Run: headless pygame with SDL's dummy video driver; simulated clock (each Clock.tick advances the game by its frame time, no real sleeping); random seed 0; keys injected as events and as key.get_pressed() state; mouse plan: one left click at the window centre at the start of phase 2, then a move to the lower-right quarter at the start of phase 3.
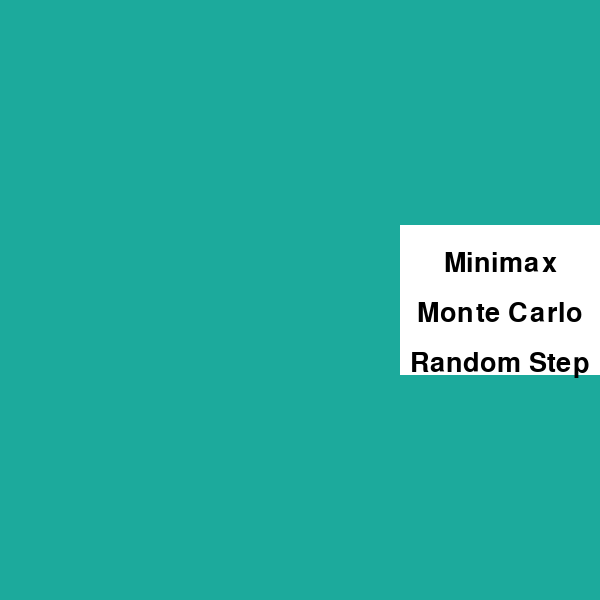
Frame 1 of 4 · flips 1–60 · no input
Frame 2 of 4 · flips 61–180 · clicked the window centre · tapped SPACE, RETURN · held RIGHT (→), D · screen unchanged from frame 1, image omitted
Frame 3 of 4 · flips 181–300 · moved the mouse to the lower-right quarter · held DOWN (↓), S · screen unchanged from frame 2, image omitted
Frame 4 of 4 · flips 301–420 · held LEFT (←), A, UP (↑), W · screen unchanged from frame 3, image omitted

The pygame program that drew these frames:

import pygame
import random
import math
import sys

# Constants
WIDTH = 600
HEIGHT = 600
LINE_WIDTH = 15
BOARD_ROWS = 3
BOARD_COLS = 3
SQUARE_SIZE = WIDTH // BOARD_COLS
CIRCLE_RADIUS = SQUARE_SIZE // 3
CIRCLE_WIDTH = 15
CROSS_WIDTH = 25
SPACE = SQUARE_SIZE // 4
BG_COLOR = (28, 170, 156)
LINE_COLOR = (23, 145, 135)
CIRCLE_COLOR = (239, 231, 200)
CROSS_COLOR = (66, 66, 66)

# Initialize Pygame
pygame.init()
WIN = pygame.display.set_mode((WIDTH, HEIGHT))
pygame.display.set_caption("Tic Tac Toe")
FONT = pygame.font.SysFont('comicsans', 80)


# Functions
def draw_board():
    WIN.fill(BG_COLOR)
    for row in range(BOARD_ROWS):
        pygame.draw.line(WIN, LINE_COLOR, (0, row * SQUARE_SIZE + LINE_WIDTH), (WIDTH, row * SQUARE_SIZE + LINE_WIDTH),
                         LINE_WIDTH)
        for col in range(BOARD_COLS):
            pygame.draw.line(WIN, LINE_COLOR, (col * SQUARE_SIZE + LINE_WIDTH, 0),
                             (col * SQUARE_SIZE + LINE_WIDTH, HEIGHT), LINE_WIDTH)


def draw_markers():
    for row in range(BOARD_ROWS):
        for col in range(BOARD_COLS):
            if board[row][col] == 'X':
                pygame.draw.line(WIN, CROSS_COLOR, (col * SQUARE_SIZE + SPACE, row * SQUARE_SIZE + SQUARE_SIZE - SPACE),
                                 (col * SQUARE_SIZE + SQUARE_SIZE - SPACE, row * SQUARE_SIZE + SPACE), CROSS_WIDTH)
                pygame.draw.line(WIN, CROSS_COLOR, (col * SQUARE_SIZE + SPACE, row * SQUARE_SIZE + SPACE),
                                 (col * SQUARE_SIZE + SQUARE_SIZE - SPACE, row * SQUARE_SIZE + SQUARE_SIZE - SPACE),
                                 CROSS_WIDTH)
            elif board[row][col] == 'O':
                pygame.draw.circle(WIN, CIRCLE_COLOR,
                                   (col * SQUARE_SIZE + SQUARE_SIZE // 2, row * SQUARE_SIZE + SQUARE_SIZE // 2),
                                   CIRCLE_RADIUS, CIRCLE_WIDTH)


def get_row_col_from_mouse(pos):
    x, y = pos
    row = y // SQUARE_SIZE
    col = x // SQUARE_SIZE
    return row, col


def is_winner(board, letter):
    # Check rows
    for row in board:
        if all(cell == letter for cell in row):
            return True
    # Check columns
    for col in range(BOARD_COLS):
        if all(board[row][col] == letter for row in range(BOARD_ROWS)):
            return True
    # Check diagonals
    if all(board[i][i] == letter for i in range(BOARD_ROWS)):
        return True
    if all(board[i][BOARD_ROWS - 1 - i] == letter for i in range(BOARD_ROWS)):
        return True
    return False


def is_board_full(board):
    for row in board:
        for cell in row:
            if cell == ' ':
                return False
    return True


def minimax(board, depth, is_maximizing):
    if is_winner(board, 'X'):
        return -10 + depth, None
    elif is_winner(board, 'O'):
        return 10 - depth, None
    elif is_board_full(board):
        return 0, None

    if is_maximizing:
        best_score = -math.inf
        best_move = None
        for row in range(BOARD_ROWS):
            for col in range(BOARD_COLS):
                if board[row][col] == ' ':
                    board[row][col] = 'O'
                    score, _ = minimax(board, depth + 1, False)
                    board[row][col] = ' '
                    if score > best_score:
                        best_score = score
                        best_move = (row, col)
        return best_score, best_move
    else:
        best_score = math.inf
        best_move = None
        for row in range(BOARD_ROWS):
            for col in range(BOARD_COLS):
                if board[row][col] == ' ':
                    board[row][col] = 'X'
                    score, _ = minimax(board, depth + 1, True)
                    board[row][col] = ' '
                    if score < best_score:
                        best_score = score
                        best_move = (row, col)
        return best_score, best_move


def monte_carlo_simulation(board):
    empty_squares = [(row, col) for row in range(BOARD_ROWS) for col in range(BOARD_COLS) if board[row][col] == ' ']
    return random.choice(empty_squares)


def random_step(board):
    return random.choice(
        [(row, col) for row in range(BOARD_ROWS) for col in range(BOARD_COLS) if board[row][col] == ' '])


def get_computer_move(board, algorithm='minimax'):
    if algorithm == 'minimax':
        _, move = minimax(board, 0, True)
    elif algorithm == 'monte_carlo':
        move = monte_carlo_simulation(board)
    elif algorithm == 'random_step':
        move = random_step(board)
    return move


def display_menu(selected_algorithm):
    font = pygame.font.SysFont('comicsans', 40)
    menu = [
        ('Minimax', 'minimax'),
        ('Monte Carlo', 'monte_carlo'),
        ('Random Step', 'random_step')
    ]
    menu_height = len(menu) * 50
    menu_rect = pygame.Rect(WIDTH - 200, HEIGHT // 2 - menu_height // 2, 200, menu_height)
    pygame.draw.rect(WIN, BG_COLOR, menu_rect)
    for i, (text, algo) in enumerate(menu):
        color = (255, 255, 255) if algo != selected_algorithm else (0, 255, 0)
        text_surface = font.render(text, True, color)
        text_rect = text_surface.get_rect(center=(WIDTH - 100, HEIGHT // 2 - menu_height // 2 + 50 * i + 25))
        WIN.blit(text_surface, text_rect)
    return menu_rect


def main():
    global board
    board = [[' ' for _ in range(BOARD_COLS)] for _ in range(BOARD_ROWS)]
    game_over = False
    turn = random.choice(['X', 'O'])
    selected_algorithm = None

    while not selected_algorithm:
        for event in pygame.event.get():
            if event.type == pygame.QUIT:
                pygame.quit()
                sys.exit()
            if event.type == pygame.MOUSEBUTTONDOWN:
                x, y = pygame.mouse.get_pos()
                if WIDTH - 200 <= x <= WIDTH and HEIGHT // 2 - 75 <= y <= HEIGHT // 2 + 75:
                    selected_algorithm = 'minimax' if HEIGHT // 2 - 75 <= y <= HEIGHT // 2 - 25 else \
                        'monte_carlo' if HEIGHT // 2 - 25 <= y <= HEIGHT // 2 + 25 else \
                            'random_step'
        WIN.fill(BG_COLOR)
        pygame.draw.rect(WIN, (255, 255, 255), (WIDTH - 200, HEIGHT // 2 - 75, 200, 150))
        font = pygame.font.SysFont('comicsans', 40)
        text_surface1 = font.render("Minimax", True, (0, 0, 0))
        text_surface2 = font.render("Monte Carlo", True, (0, 0, 0))
        text_surface3 = font.render("Random Step", True, (0, 0, 0))
        WIN.blit(text_surface1, (WIDTH - 100 - text_surface1.get_width() // 2, HEIGHT // 2 - 50))
        WIN.blit(text_surface2, (WIDTH - 100 - text_surface2.get_width() // 2, HEIGHT // 2))
        WIN.blit(text_surface3, (WIDTH - 100 - text_surface3.get_width() // 2, HEIGHT // 2 + 50))
        pygame.display.update()

    while not game_over:
        for event in pygame.event.get():
            if event.type == pygame.QUIT:
                pygame.quit()
                sys.exit()
            if event.type == pygame.MOUSEBUTTONDOWN and not game_over:
                if turn == 'X':
                    row, col = get_row_col_from_mouse(pygame.mouse.get_pos())
                    if board[row][col] == ' ':
                        board[row][col] = 'X'
                        if is_winner(board, 'X'):
                            game_over = True
                        elif is_board_full(board):
                            game_over = True
                        turn = 'O'
            if turn == 'O' and not game_over:
                row, col = get_computer_move(board, algorithm=selected_algorithm)
                if board[row][col] == ' ':
                    board[row][col] = 'O'
                    if is_winner(board, 'O'):
                        game_over = True
                    elif is_board_full(board):
                        game_over = True
                    turn = 'X'

        draw_board()
        draw_markers()
        display_menu_rect = display_menu(selected_algorithm)
        if game_over:
            if is_winner(board, 'X'):
                text = FONT.render('Player X wins!', True, CROSS_COLOR)
            elif is_winner(board, 'O'):
                text = FONT.render('Player O wins!', True, CIRCLE_COLOR)
            else:
                text = FONT.render('It\'s a tie!', True, (255, 255, 255))
            WIN.blit(text, (WIDTH // 2 - text.get_width() // 2, HEIGHT // 2 - text.get_height() // 2))
            pygame.display.update()
            pygame.time.delay(3000)

        pygame.display.update()


if __name__ == "__main__":
    main()
